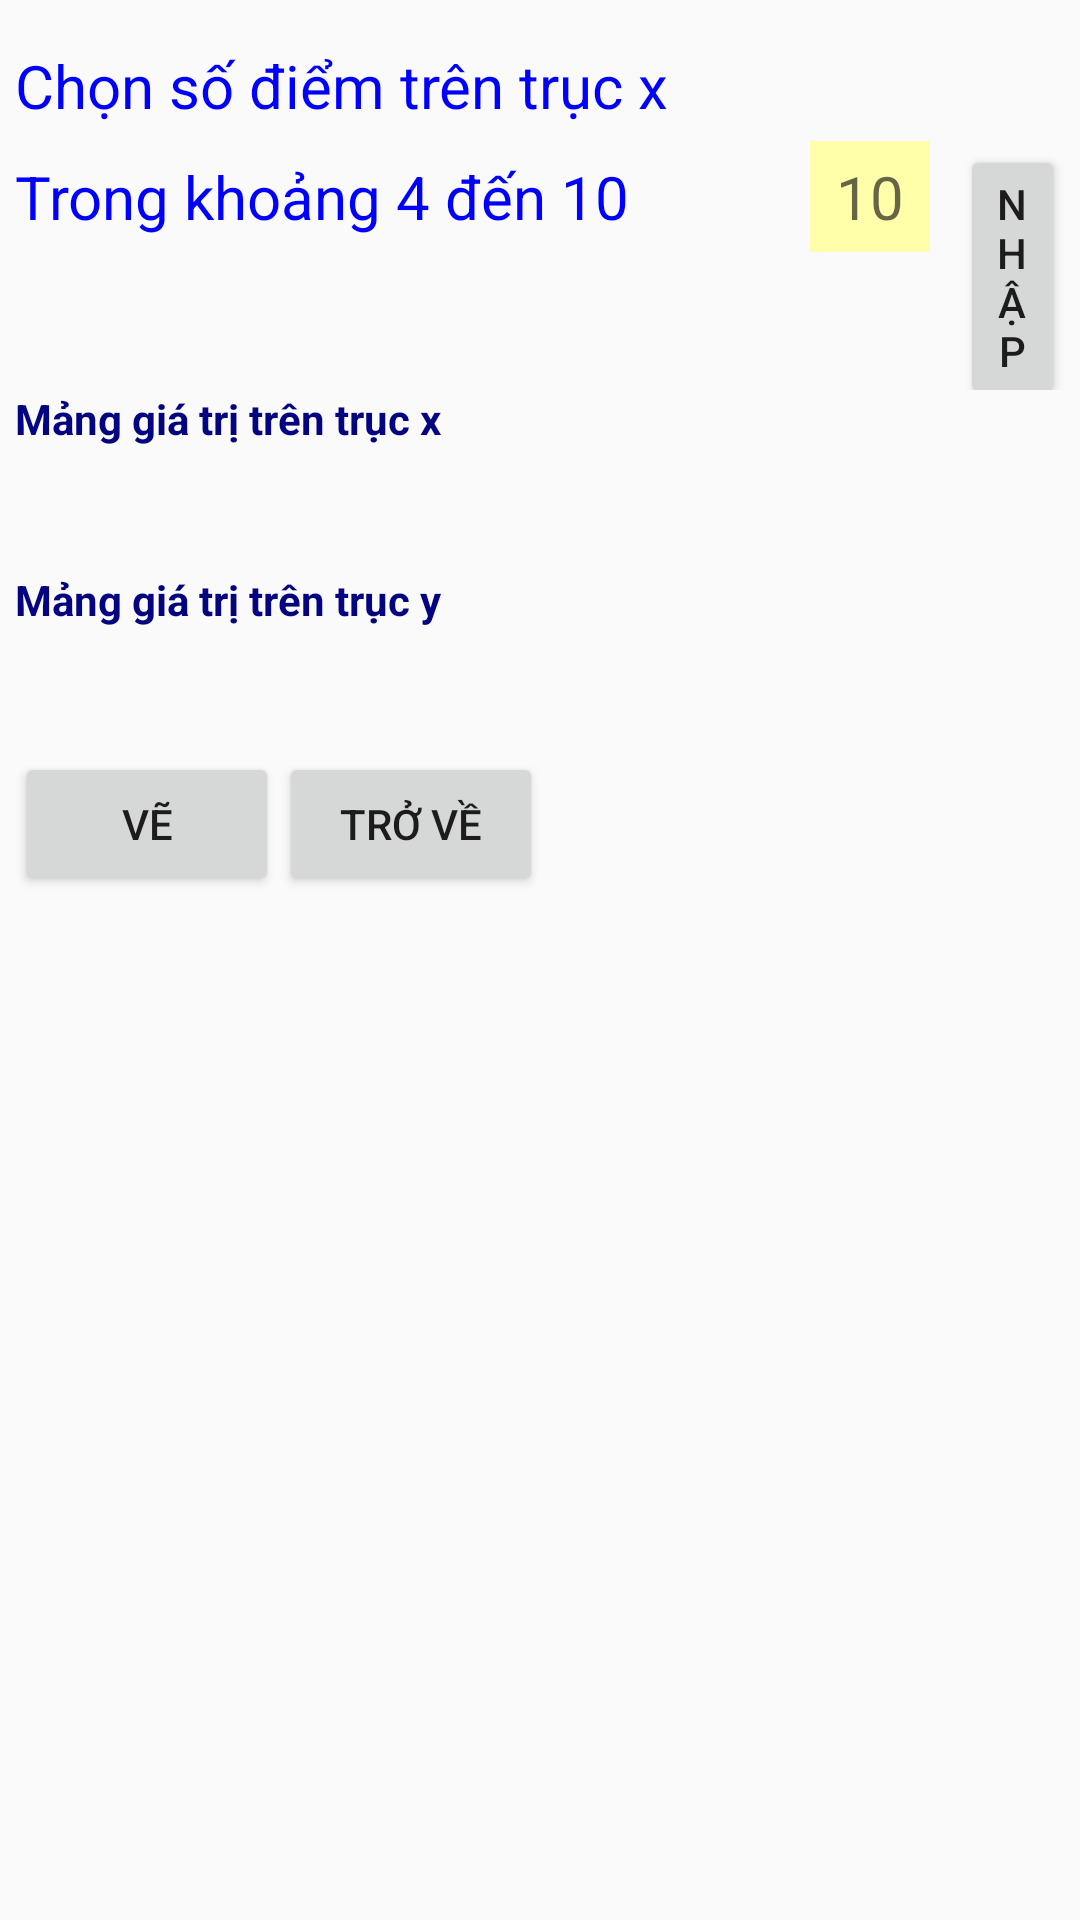

Write the Android layout XML for this screen, with the resource values it uses.
<!-- AndroidManifest.xml: application theme Theme.VeDoThi_VoVanChiThien_B1704852 -->
<!-- res/layout/activity_nhaplieu_lines_plot.xml -->
<?xml version="1.0" encoding="utf-8"?>
<LinearLayout xmlns:android="http://schemas.android.com/apk/res/android"
    xmlns:app="http://schemas.android.com/apk/res-auto"
    xmlns:tools="http://schemas.android.com/tools"
    android:layout_width="match_parent"
    android:layout_height="match_parent"
    android:padding="5dp"
    android:orientation="vertical"
    tools:context=".NhaplieuLinesPlot">

    <TextView
        android:layout_width="wrap_content"
        android:layout_height="wrap_content"
        android:text="Chọn số điểm trên trục x"
        android:textColor="#0000ff"
        android:textSize="20sp"
        android:paddingTop="10dp"/>

    <LinearLayout
        android:layout_width="match_parent"
        android:layout_height="wrap_content"
        android:layout_gravity="center_horizontal"
        android:orientation="horizontal">

        <TextView
            android:layout_width="wrap_content"
            android:layout_height="wrap_content"
            android:text="Trong khoảng 4 đến 10"
            android:textColor="#0000ff"
            android:textSize="20sp"
            android:paddingTop="10dp"/>

        <EditText
            android:layout_width="40sp"
            android:layout_height="wrap_content"
            android:background="#ffffaa"
            android:hint="10"
            android:layout_marginLeft="60dp"
            android:inputType="number"
            android:gravity="center"
            android:textSize="20sp"
            android:paddingTop="5dp"
            android:paddingBottom="5dp"
            android:id="@+id/sodiem"/>

        <Button
            android:layout_width="wrap_content"
            android:layout_height="wrap_content"
            android:layout_marginLeft="10dp"
            android:text="Nhập"
            android:id="@+id/btnnhap"/>
    </LinearLayout>

    <TextView
        android:layout_width="wrap_content"
        android:layout_height="wrap_content"
        android:textColor="#040480"
        android:textStyle="bold"
        android:text="Mảng giá trị trên trục x" />

    <TableLayout
        android:layout_width="match_parent"
        android:layout_height="wrap_content">
        <TableRow>
            <EditText
                android:id="@+id/edtx1"
                android:layout_width="wrap_content"
                android:layout_height="wrap_content"
                android:visibility="invisible"
                android:inputType="numberDecimal"/>

            <EditText
                android:id="@+id/edtx2"
                android:layout_width="wrap_content"
                android:layout_height="wrap_content"
                android:visibility="invisible"
                android:inputType="numberDecimal"/>

            <EditText
                android:id="@+id/edtx3"
                android:layout_width="wrap_content"
                android:layout_height="wrap_content"
                android:visibility="invisible"
                android:inputType="numberDecimal"/>

            <EditText
                android:id="@+id/edtx4"
                android:layout_width="wrap_content"
                android:layout_height="wrap_content"
                android:visibility="invisible"
                android:inputType="numberDecimal"/>

            <EditText
                android:id="@+id/edtx5"
                android:layout_width="wrap_content"
                android:layout_height="wrap_content"
                android:visibility="invisible"
                android:inputType="numberDecimal"/>

            <EditText
                android:id="@+id/edtx6"
                android:layout_width="wrap_content"
                android:layout_height="wrap_content"
                android:visibility="invisible"
                android:inputType="numberDecimal"/>

            <EditText
                android:id="@+id/edtx7"
                android:layout_width="wrap_content"
                android:layout_height="wrap_content"
                android:visibility="invisible"
                android:inputType
                    ="numberDecimal"/>

            <EditText
                android:id="@+id/edtx8"
                android:layout_width="wrap_content"
                android:layout_height="wrap_content"
                android:visibility="invisible"
                android:inputType="numberDecimal"/>

            <EditText
                android:id="@+id/edtx9"
                android:layout_width="wrap_content"
                android:layout_height="wrap_content"
                android:visibility="invisible"
                android:inputType="numberDecimal"/>

            <EditText
                android:id="@+id/edtx10"
                android:layout_width="wrap_content"
                android:layout_height="wrap_content"
                android:visibility="invisible"
                android:inputType="numberDecimal"/>
        </TableRow>
    </TableLayout>

    <TextView
        android:layout_width="wrap_content"
        android:layout_height="wrap_content"
        android:textColor="#040480"
        android:textStyle="bold"
        android:text="Mảng giá trị trên trục y" />

    <TableLayout
        android:layout_width="match_parent"
        android:layout_height="wrap_content">

        <TableRow>

            <EditText
                android:id="@+id/edty1"
                android:layout_width=
                    "wrap_content"
                android:layout_height="wrap_content"
                android:visibility="invisible"
                android:inputType="numberDecimal"/>
            <EditText
                android:id="@+id/edty2"
                android:layout_width="wrap_content"
                android:layout_height="wrap_content"
                android:visibility="invisible"
                android:inputType="numberDecimal"/>

            <EditText
                android:id="@+id/edty3"
                android:layout_width="wrap_content"
                android:layout_height="wrap_content"
                android:visibility="invisible"
                android:inputType="numberDecimal"/>

            <EditText
                android:id="@+id/edty4"
                android:layout_width="wrap_content"
                android:layout_height="wrap_content"
                android:visibility="invisible"
                android:inputType="numberDecimal"/>

            <EditText
                android:id="@+id/edty5"
                android:layout_width="wrap_content"
                android:layout_height="wrap_content"
                android:visibility="invisible"
                android:inputType="numberDecimal"/>

            <EditText
                android:id=
                    "@+id/edty6"
                android:layout_width="wrap_content"
                android:layout_height="wrap_content"
                android:visibility="invisible"
                android:inputType="numberDecimal"/>

            <EditText
                android:id="@+id/edty7"
                android:layout_width="wrap_content"
                android:layout_height="wrap_content"
                android:visibility="invisible"
                android:inputType="numberDecimal"/>

            <EditText
                android:id="@+id/edty8"
                android:layout_width="wrap_content"
                android:layout_height="wrap_content"
                android:visibility="invisible"
                android:inputType="numberDecimal"/>

            <EditText
                android:id="@+id/edty9"
                android:layout_width="wrap_content"
                android:layout_height="wrap_content"
                android:visibility="invisible"
                android:inputType="numberDecimal"/>

            <EditText
                android:id="@+id/edty10"
                android:layout_width="wrap_content"
                android:layout_height="wrap_content"
                android:visibility="invisible"
                android:inputType="numberDecimal"/>
        </TableRow>
    </TableLayout>

    <LinearLayout
        android:layout_width="match_parent"
        android:layout_height="wrap_content"
        android:orientation="horizontal">

        <Button
            android:layout_width="wrap_content"
            android:layout_height="wrap_content"
            android:text="VẼ"
            android:id="@+id/ve"/>
        <Button
            android:layout_width="wrap_content"
            android:layout_height="wrap_content"
            android:text="TRỞ VỀ"
            android:id="@+id/trove"/>
    </LinearLayout>
</LinearLayout>
<!-- resources referenced by this layout -->
<resources>
  <style name="Theme.VeDoThi_VoVanChiThien_B1704852" parent="Theme.AppCompat.Light">
          
          <item name="colorPrimary">@color/purple_500</item>
          <item name="colorPrimaryVariant">@color/purple_700</item>
          <item name="colorOnPrimary">@color/white</item>
          
          <item name="colorSecondary">@color/teal_200</item>
          <item name="colorSecondaryVariant">@color/teal_700</item>
          <item name="colorOnSecondary">@color/black</item>
          
          <item name="android:statusBarColor" tools:targetApi="l">?attr/colorPrimaryVariant</item>
          
      </style>
  <!-- not gathered from this repository: default colours our renderer supplied (Android Studio template values) -->
  <color name="purple_500">#FF6200EE</color>
  <color name="purple_700">#FF3700B3</color>
  <color name="teal_200">#FF03DAC5</color>
  <color name="teal_700">#FF018786</color>
  <color name="black">#FF000000</color>
  <color name="white">#FFFFFFFF</color>
</resources>
